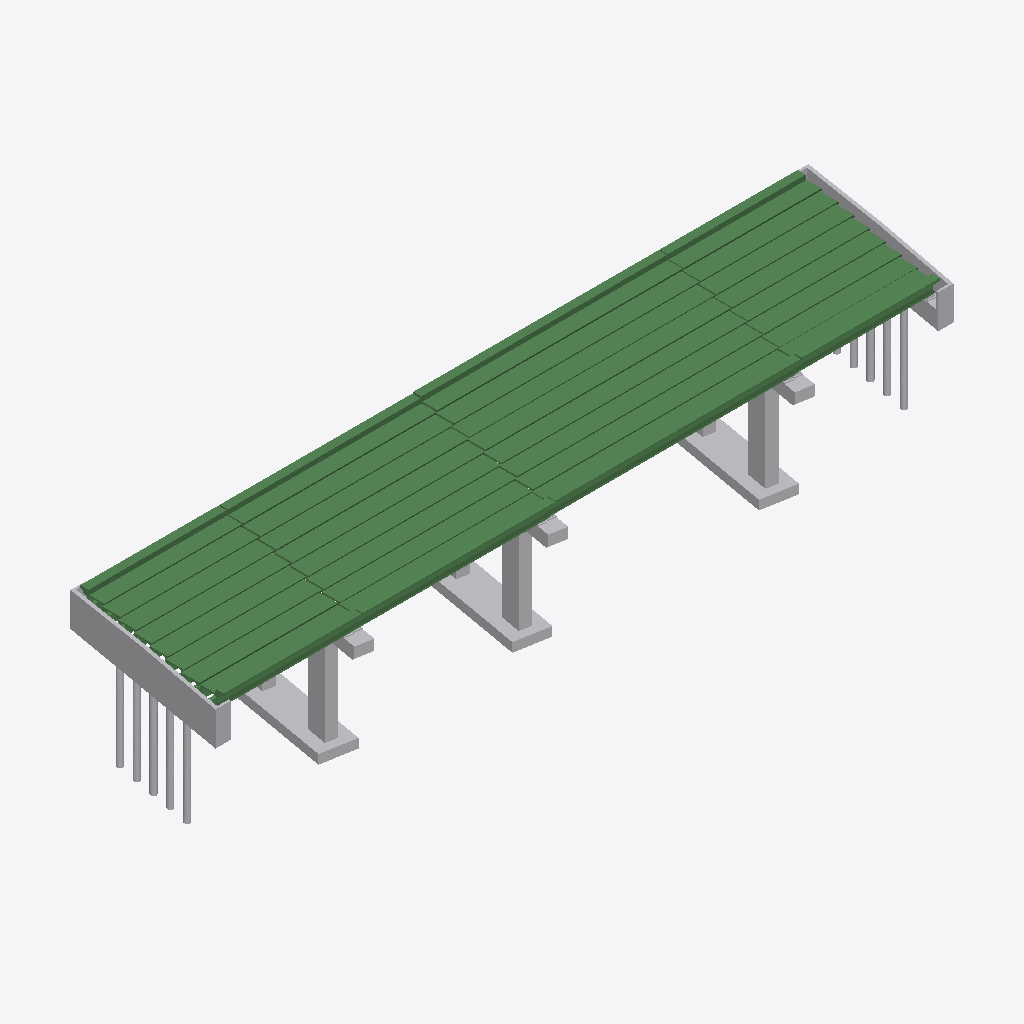
Isometric view of an IFC building model (IFC-SPF (STEP), schema IFC2X3, length unit millimetre), seen from the south-west, elements coloured by IFC class (only those large enough to see are counted): 37 beams (green), 5 other elements (light grey).
Extent 66.7 m × 15.5 m × 11.9 m (x, y, z). Storeys (2): Level 01 - B.O. Footing at -3.05 m; Level 03 - T.O. Basement Slab at -2.44 m. Elements (217): 149 IfcBuildingElementProxy, 68 IfcBeam.

HEADER;
FILE_DESCRIPTION(('ViewDefinition [CoordinationView]'),'2;1');
FILE_NAME('Project Number','2017-05-11T12:43:52',(''),(''),'The EXPRESS Data Manager Version 5.01.0100.02.64','20130709_2115(x64) - Exporter 2014.0.2013.0709 -','');
FILE_SCHEMA(('IFC2X3'));
ENDSEC;
DATA;
#79=IFCPROJECT('2WMkBGv2vE5u5VJqLdtPJO',#41,'Project Number',$,$,'Project Name','Project Status',(#68,#76),#63);
#35338=IFCSITE('2WMkBGv2vE5u5VJqLdtPJQ',#41,'Default',$,'',#35337,$,$,.ELEMENT.,(42,21,30,344238),(-71,-3,-35,-194702),10000.0,$,$);
#89=IFCBUILDING('2WMkBGv2vE5u5VJqLdtPJP',#41,'',$,$,#32,$,'',.ELEMENT.,$,$,#85);
#100=IFCBUILDINGSTOREY('2WMkBGv2vE5u5VJqMO8dqr',#41,'Level 01 - B.O. Footing',$,$,#98,$,'Level 01 - B.O. Footing',.ELEMENT.,-3048.0);
#112=IFCBUILDINGSTOREY('2WMkBGv2vE5u5VJqMO8dx0',#41,'Level 03 - T.O. Basement Slab',$,$,#111,$,'Level 03 - T.O. Basement Slab',.ELEMENT.,-2438.4);
#20444=IFCBUILDINGELEMENTPROXY('25OSXQ6H50yOSUaplf2Nv9',#41,'M_Abutment_piled_no_slope_TC:M_Abutment_piled_no_slope_TC:191215',$,'M_Abutment_piled_no_slope_TC',#20442,#20435,'191215',.ELEMENT.);
#30204=IFCBEAM('3FqkEDPgjA1BbzXm95iZCT',#41,'Fascia Girder-Left-length shared parameter:Fascia Girder-Left-Span2-length shared parameter:211992',$,'Fascia Girder-Left-length shared parameter:Fascia Girder-Left-Span2-length shared parameter:214222',#30126,#30202,'211992');
#30864=IFCBEAM('3FqkEDPgjA1BbzXm95iaqH',#41,'Fascia Girder-North-length shared parameter:Fascia Girder-Span2-North-length shared parameter 2:213524',$,'Fascia Girder-North-length shared parameter:Fascia Girder-Span2-North-length shared parameter 2:213356',#30786,#30862,'213524');
#20794=IFCBUILDINGELEMENTPROXY('25OSXQ6H50yOSUaplf29MZ',#41,'M_Pier_horizontal_cap_rectangle_columns_cf:M_Pier_horizontal_cap_rectangle_columns_cf:196869',$,'M_Pier_horizontal_cap_rectangle_columns_cf',#20793,#20786,'196869',.ELEMENT.);
#20730=IFCBUILDINGELEMENTPROXY('25OSXQ6H50yOSUaplf29MY',#41,'M_Pier_horizontal_cap_rectangle_columns_cf:M_Pier_horizontal_cap_rectangle_columns_cf:196868',$,'M_Pier_horizontal_cap_rectangle_columns_cf',#20729,#20722,'196868',.ELEMENT.);
#20661=IFCBUILDINGELEMENTPROXY('25OSXQ6H50yOSUaplf29Mb',#41,'M_Pier_horizontal_cap_rectangle_columns_cf:M_Pier_horizontal_cap_rectangle_columns_cf:196867',$,'M_Pier_horizontal_cap_rectangle_columns_cf',#20660,#20653,'196867',.ELEMENT.);
#30339=IFCBEAM('3FqkEDPgjA1BbzXm95iZEM',#41,'Fascia Girder-Left-length shared parameter:Fascia Girder-Left-Span3-length shared parameter:212115',$,'Fascia Girder-Left-length shared parameter:Fascia Girder-Left-Span3-length shared parameter:214156',#30261,#30337,'212115');
#30604=IFCBEAM('3FqkEDPgjA1BbzXm95iZBl',#41,'Fascia Girder-North-length shared parameter:Fascia Girder-Span3-North-length shared parameter:212458',$,'Fascia Girder-North-length shared parameter:Fascia Girder-Span3-North-length shared parameter:214016',#30526,#30602,'212458');
#30990=IFCBEAM('3FqkEDPgjA1BbzXm95iaIl',#41,'AA-Girder with length shared parameter:Span3-Girder with length shared parameter 2:215978',$,'AA-Girder with length shared parameter:Span3-Girder with length shared parameter 2:209097',#30920,#30988,'215978');
#20532=IFCBUILDINGELEMENTPROXY('25OSXQ6H50yOSUaplf2NvM',#41,'M_Abutment_piled_no_slope_TC:M_Abutment_piled_no_slope_TC:191216',$,'M_Abutment_piled_no_slope_TC',#20531,#20524,'191216',.ELEMENT.);
#29079=IFCBEAM('2OiNbmoxTBTAlUoa3uxgFB',#41,'AA-Girder with length shared parameter:Span3-Girder with length shared parameter 2:208916',$,'AA-Girder with length shared parameter:Span3-Girder with length shared parameter 2:209097',#29009,#29077,'208916');
#28717=IFCBEAM('2OiNbmoxTBTAlUoa3uxgFL',#41,'AA-Girder with length shared parameter:Span3-Girder with length shared parameter 2:208906',$,'AA-Girder with length shared parameter:Span3-Girder with length shared parameter 2:209097',#28647,#28715,'208906');
#28843=IFCBEAM('2OiNbmoxTBTAlUoa3uxgFJ',#41,'AA-Girder with length shared parameter:Span3-Girder with length shared parameter 2:208908',$,'AA-Girder with length shared parameter:Span3-Girder with length shared parameter 2:209097',#28773,#28841,'208908');
#28961=IFCBEAM('2OiNbmoxTBTAlUoa3uxgFH',#41,'AA-Girder with length shared parameter:Span3-Girder with length shared parameter 2:208910',$,'AA-Girder with length shared parameter:Span3-Girder with length shared parameter 2:209097',#28891,#28959,'208910');
#31108=IFCBEAM('3FqkEDPgjA1BbzXm95iaCv',#41,'AA-Girder with length shared parameter:Span3-Girder with length shared parameter 2:216124',$,'AA-Girder with length shared parameter:Span3-Girder with length shared parameter 2:209097',#31038,#31106,'216124');
#30477=IFCBEAM('3FqkEDPgjA1BbzXm95iZ84',#41,'Fascia Girder-Left-length shared parameter:Fascia Girder-Left-length shared parameter:212225',$,'Fascia Girder-Left-length shared parameter:Fascia Girder-Left-length shared parameter:210207',#30399,#30475,'212225');
#29921=IFCBEAM('3FqkEDPgjA1BbzXm95iZbl',#41,'Fascia Girder-Left-length shared parameter:Fascia Girder-Left-length shared parameter:210538',$,'Fascia Girder-Left-length shared parameter:Fascia Girder-Left-length shared parameter:210207',#29843,#29919,'210538');
#30738=IFCBEAM('3FqkEDPgjA1BbzXm95iZ5p',#41,'Fascia Girder-North-length shared parameter:Fascia Girder-North-length shared parameter:212598',$,'Fascia Girder-North-length shared parameter:Fascia Girder-North-length shared parameter:211493',#30660,#30736,'212598');
#30066=IFCBEAM('3FqkEDPgjA1BbzXm95iZMQ',#41,'Fascia Girder-North-length shared parameter:Fascia Girder-North-length shared parameter:211615',$,'Fascia Girder-North-length shared parameter:Fascia Girder-North-length shared parameter:211493',#29988,#30064,'211615');
#28481=IFCBEAM('2OiNbmoxTBTAlUoa3uxhoi',#41,'AA-Girder with length shared parameter:Span2-Girder with length shared parameter 2:208755',$,'AA-Girder with length shared parameter:Span2-Girder with length shared parameter 2:209139',#28411,#28479,'208755');
#28245=IFCBEAM('2OiNbmoxTBTAlUoa3uxhom',#41,'AA-Girder with length shared parameter:Span2-Girder with length shared parameter 2:208751',$,'AA-Girder with length shared parameter:Span2-Girder with length shared parameter 2:209139',#28175,#28243,'208751');
#28127=IFCBEAM('2OiNbmoxTBTAlUoa3uxhoo',#41,'AA-Girder with length shared parameter:Span2-Girder with length shared parameter 2:208749',$,'AA-Girder with length shared parameter:Span2-Girder with length shared parameter 2:209139',#28057,#28125,'208749');
#28363=IFCBEAM('2OiNbmoxTBTAlUoa3uxhok',#41,'AA-Girder with length shared parameter:Span2-Girder with length shared parameter 2:208753',$,'AA-Girder with length shared parameter:Span2-Girder with length shared parameter 2:209139',#28293,#28361,'208753');
#28599=IFCBEAM('2OiNbmoxTBTAlUoa3uxhog',#41,'AA-Girder with length shared parameter:Span2-Girder with length shared parameter 2:208757',$,'AA-Girder with length shared parameter:Span2-Girder with length shared parameter 2:209139',#28529,#28597,'208757');
#28001=IFCBEAM('2OiNbmoxTBTAlUoa3uxhoq',#41,'AA-Girder with length shared parameter:Span2-Girder with length shared parameter 2:208747',$,'AA-Girder with length shared parameter:Span2-Girder with length shared parameter 2:209139',#27931,#27999,'208747');
#2326=IFCBEAM('2TTcRsFH5CXAypJmIYcKPa',#41,'AA-Girder with length shared parameter:Span1-Girder with length shared parameter 2:175202',$,'AA-Girder with length shared parameter:Span1-Girder with length shared parameter 2:209094',#2251,#2322,'175202');
#2482=IFCBEAM('2TTcRsFH5CXAypJmIYcKQ$',#41,'AA-Girder with length shared parameter:Span1-Girder with length shared parameter 2:175289',$,'AA-Girder with length shared parameter:Span1-Girder with length shared parameter 2:209094',#2412,#2480,'175289');
#2954=IFCBEAM('2TTcRsFH5CXAypJmIYcKIC',#41,'AA-Girder with length shared parameter:Span1-Girder with length shared parameter 2:175754',$,'AA-Girder with length shared parameter:Span1-Girder with length shared parameter 2:209094',#2884,#2952,'175754');
#2600=IFCBEAM('2TTcRsFH5CXAypJmIYcKSn',#41,'AA-Girder with length shared parameter:Span1-Girder with length shared parameter 2:175415',$,'AA-Girder with length shared parameter:Span1-Girder with length shared parameter 2:209094',#2530,#2598,'175415');
#2836=IFCBEAM('2TTcRsFH5CXAypJmIYcKGT',#41,'AA-Girder with length shared parameter:Span1-Girder with length shared parameter 2:175643',$,'AA-Girder with length shared parameter:Span1-Girder with length shared parameter 2:209094',#2766,#2834,'175643');
#2718=IFCBEAM('2TTcRsFH5CXAypJmIYcKUm',#41,'AA-Girder with length shared parameter:Span1-Girder with length shared parameter 2:175542',$,'AA-Girder with length shared parameter:Span1-Girder with length shared parameter 2:209094',#2648,#2716,'175542');
#29677=IFCBEAM('2OiNbmoxTBTAlUoa3uxgFz',#41,'AA-Girder with length shared parameter:Span4-Girder with length shared parameter 2:208930',$,'AA-Girder with length shared parameter:Span4-Girder with length shared parameter 2:209100',#29607,#29675,'208930');
#29323=IFCBEAM('2OiNbmoxTBTAlUoa3uxgF3',#41,'AA-Girder with length shared parameter:Span4-Girder with length shared parameter 2:208924',$,'AA-Girder with length shared parameter:Span4-Girder with length shared parameter 2:209100',#29253,#29321,'208924');
#29441=IFCBEAM('2OiNbmoxTBTAlUoa3uxgF1',#41,'AA-Girder with length shared parameter:Span4-Girder with length shared parameter 2:208926',$,'AA-Girder with length shared parameter:Span4-Girder with length shared parameter 2:209100',#29371,#29439,'208926');
#29795=IFCBEAM('2OiNbmoxTBTAlUoa3uxgFx',#41,'AA-Girder with length shared parameter:Span4-Girder with length shared parameter 2:208932',$,'AA-Girder with length shared parameter:Span4-Girder with length shared parameter 2:209100',#29725,#29793,'208932');
#29559=IFCBEAM('2OiNbmoxTBTAlUoa3uxgF$',#41,'AA-Girder with length shared parameter:Span4-Girder with length shared parameter 2:208928',$,'AA-Girder with length shared parameter:Span4-Girder with length shared parameter 2:209100',#29489,#29557,'208928');
#29197=IFCBEAM('2OiNbmoxTBTAlUoa3uxgF5',#41,'AA-Girder with length shared parameter:Span4-Girder with length shared parameter 2:208922',$,'AA-Girder with length shared parameter:Span4-Girder with length shared parameter 2:209100',#29127,#29195,'208922');
#35267=IFCBEAM('2nqL5pBzv1wAFjRHsd$clr',#41,'M_Prestressed Concrete I-Beam Girder:M_Prestressed Concrete I-Beam Girder:226101',$,'M_Prestressed Concrete I-Beam Girder:M_Prestressed Concrete I-Beam Girder:200237',#35221,#35265,'226101');
#31323=IFCBEAM('2nqL5pBzv1wAFjRHsd$chb',#41,'M_Prestressed Concrete I-Beam Girder:M_Prestressed Concrete I-Beam Girder:225829',$,'M_Prestressed Concrete I-Beam Girder:M_Prestressed Concrete I-Beam Girder:200237',#31277,#31321,'225829');
#31202=IFCBEAM('2nqL5pBzv1wAFjRHsd$chT',#41,'M_Prestressed Concrete I-Beam Girder:M_Prestressed Concrete I-Beam Girder:225821',$,'M_Prestressed Concrete I-Beam Girder:M_Prestressed Concrete I-Beam Girder:200237',#31156,#31200,'225821');
#32135=IFCBEAM('2nqL5pBzv1wAFjRHsd$cgT',#41,'M_Prestressed Concrete I-Beam Girder:M_Prestressed Concrete I-Beam Girder:225885',$,'M_Prestressed Concrete I-Beam Girder:M_Prestressed Concrete I-Beam Girder:200237',#32089,#32133,'225885');
#31439=IFCBEAM('2nqL5pBzv1wAFjRHsd$chj',#41,'M_Prestressed Concrete I-Beam Girder:M_Prestressed Concrete I-Beam Girder:225837',$,'M_Prestressed Concrete I-Beam Girder:M_Prestressed Concrete I-Beam Girder:200237',#31393,#31437,'225837');
ENDSEC;
